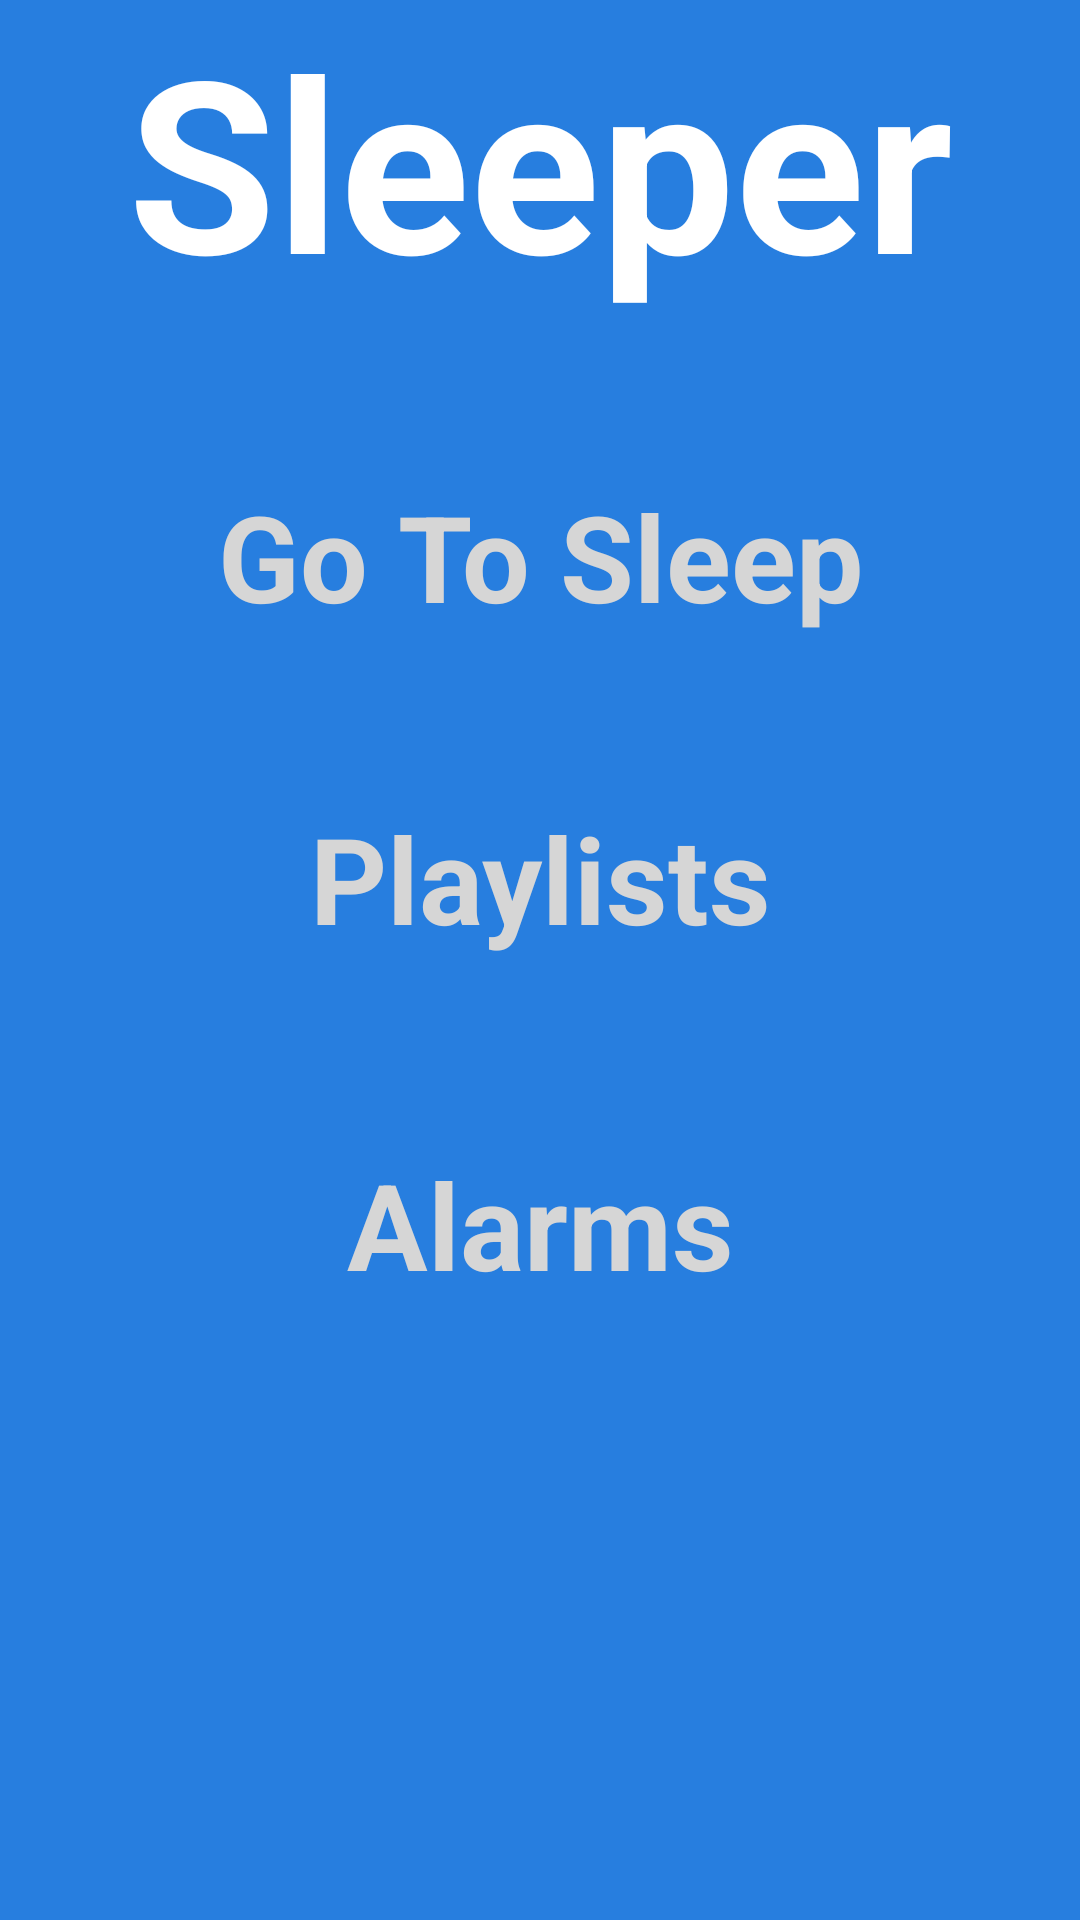

Reconstruct the res/layout file that produces this screen, plus the resources it refers to.
<!-- AndroidManifest.xml: application theme AppTheme -->
<!-- res/layout/fragment_main.xml -->
<RelativeLayout xmlns:android="http://schemas.android.com/apk/res/android"
    xmlns:tools="http://schemas.android.com/tools" android:layout_width="match_parent"
    android:layout_height="match_parent" android:paddingLeft="@dimen/activity_horizontal_margin"
    android:paddingRight="@dimen/activity_horizontal_margin"
    android:paddingTop="@dimen/activity_vertical_margin"
    android:paddingBottom="@dimen/activity_vertical_margin" tools:context=".MainActivityFragment" style="@style/BackgroundBlue">

    <TextView android:id="@+id/tvTitle"
        android:layout_width="fill_parent"
        android:layout_height="wrap_content"
        android:text="@string/MainPageTitle"
        style="@style/TitleText"
        android:layout_alignParentRight="true"
        android:layout_alignParentEnd="true"
        android:layout_alignParentLeft="true"
        android:layout_alignParentStart="true" />

    <TextView android:id="@+id/tvMenuItemOne"
        android:layout_width="fill_parent"
        android:layout_height="wrap_content"
        android:text="@string/MainPageMenuItemOne"
        style="@style/MainPageMenuItems"
        android:layout_marginTop="52dp"
        android:layout_below="@+id/tvTitle"
        android:layout_alignParentLeft="true"
        android:layout_alignParentStart="true" />

    <TextView android:id="@+id/tvMenuItemTwo"
        android:layout_width="fill_parent"
        android:layout_height="wrap_content"
        android:text="@string/MainPageMenuItemTwo"
        style="@style/MainPageMenuItems"
        android:layout_marginTop="54dp"
        android:layout_below="@+id/tvMenuItemOne"
        android:layout_alignParentLeft="true"
        android:layout_alignParentStart="true" />

    <TextView android:id="@+id/tvMenuItemThree"
        android:layout_width="fill_parent"
        android:layout_height="wrap_content"
        android:text="@string/MainPageMenuItemThree"
        style="@style/MainPageMenuItems"
        android:layout_marginTop="62dp"
        android:layout_below="@+id/tvMenuItemTwo"
        android:layout_alignParentLeft="true"
        android:layout_alignParentStart="true" />



</RelativeLayout>
<!-- resources referenced by this layout -->
<resources>
  <string name="MainPageMenuItemOne">Go To Sleep</string>
  <string name="MainPageMenuItemThree">Alarms</string>
  <string name="MainPageMenuItemTwo">Playlists</string>
  <string name="MainPageTitle">Sleeper</string>
  <style name="BackgroundBlue">
          <item name="android:background">#277edf</item>
      </style>
  <style name="MainPageMenuItems" parent="BaseText">
          <item name="android:textSize">40sp</item>
          <item name="android:layout_gravity">center</item>
          <item name="android:gravity">center</item>
      </style>
  <style name="TitleText">
          <item name="android:textColor">#ffffffff</item>
          <item name="android:textSize">80sp</item>
          <item name="android:textStyle">bold</item>
          <item name="android:layout_gravity">center</item>
          <item name="android:gravity">center</item>
      </style>
  <style name="AppTheme" parent="Theme.AppCompat.Light.DarkActionBar">
          
      </style>
  <style name="BaseText">
          <item name="android:textColor">#d6d6d6</item>
          <item name="android:opacity">translucent</item>
          <item name="android:textStyle">bold</item>
      </style>
</resources>
